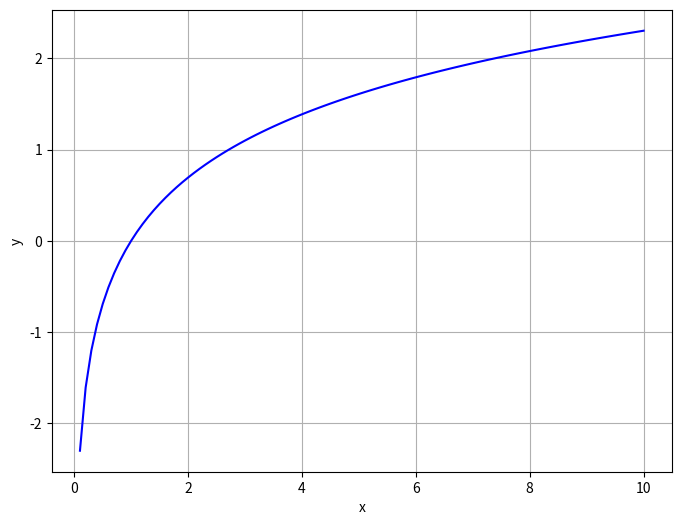
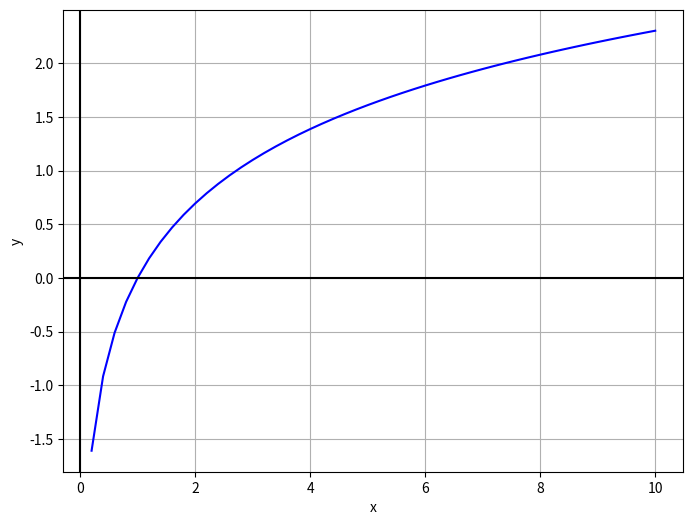
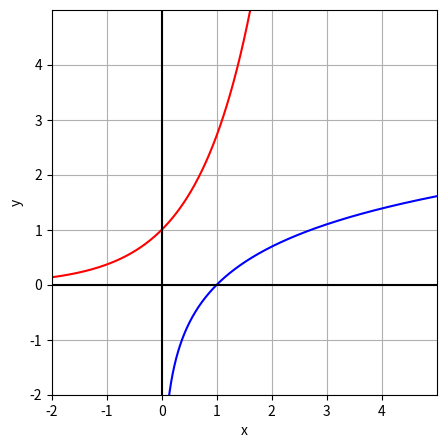
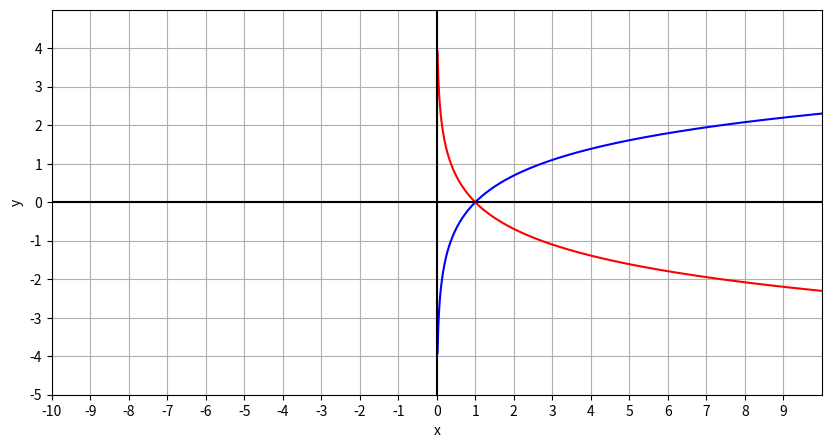

Reproduce these figures in Python, in order.
import numpy as np

def f(x):
    y=np.log(x)
    return y

f(1)

for x in [0,1,10]:
    y=f(x)
    print(x,y)

import matplotlib.pyplot as plt

x_vec=np.linspace(0,10,101)
y_vec=[]
for x in x_vec:
    y_vec.append(f(x))

print(x_vec)
print(y_vec)

fig, ax = plt.subplots(figsize=(8, 6))
ax.plot(x_vec,y_vec,"b")
ax.set_xlabel('x')
ax.set_ylabel('y')
ax.grid(True)
plt.show()

def plot(f):
    xmin=-10
    xmax=10
    x_vec=np.linspace(xmin,xmax,101)
    y_vec=[]
    for x in x_vec:
        y_vec.append(f(x))
    fig, ax = plt.subplots(figsize=(8, 6))
    ax.plot(x_vec, y_vec,"b")
    ax.set(xlabel='x',ylabel='y')
    ax.axhline(y=0,color="k")
    ax.axvline(x=0,color="k")
    ax.grid(True)
    plt.show()

plot(f)

def multi_plot(f_blue, f_red, xmin=-10, xmax=10, ymin=-5, ymax=5):
    x_vec=np.linspace(xmin,xmax,1001)
    y_blue_vec=[]
    y_red_vec=[]
    for x in x_vec:
        y_blue_vec.append(f_blue(x))
        y_red_vec.append(f_red(x))
    fig, ax = plt.subplots(figsize=(10, 5))
    ax.plot(x_vec, y_blue_vec,"b", x_vec, y_red_vec, "r")
    ax.set(xlabel='x',ylabel='y', xlim=[xmin,xmax],ylim=[ymin,ymax])
    ax.set_xticks(np.arange(xmin,xmax,1)) 
    ax.set_yticks(np.arange(ymin,ymax,1)) 
    ax.axhline(y=0,color="k")
    ax.axvline(x=0,color="k")
    ax.grid(True)
    plt.gca().set_aspect('equal', adjustable='box')
    plt.show()

def g(x):
    y=np.exp(x)
    return y 

multi_plot(f_blue=f,f_red=g,xmin=-2,xmax=5, ymin=-2, ymax=5)

def Rx(x):
    y=-f(x)
    return y

multi_plot(f,Rx)

#def Ry(x):
#    y=
#    return y

#multi_plot(f,Ry)

#def Ro(x):
#    y=
#    return y

#multi_plot(f,Ro)





#k=
#def Sy(x):
#    y=
#    return y

#multi_plot(f,Sy)















def f(x):
    y=np.log(x)
    return y















#def f(x):
#    y=
#    return y

#def g1(x):
#    y=
#    return y

#def g2(x):
#    y=
#    return y

#def g3(x):
#    y=
#    return y

#def g(x):
#    y=
#    return y
 
#multi_plot(f,g1)
#multi_plot(f,g2)
#multi_plot(f,g3)
#multi_plot(f,g)  

